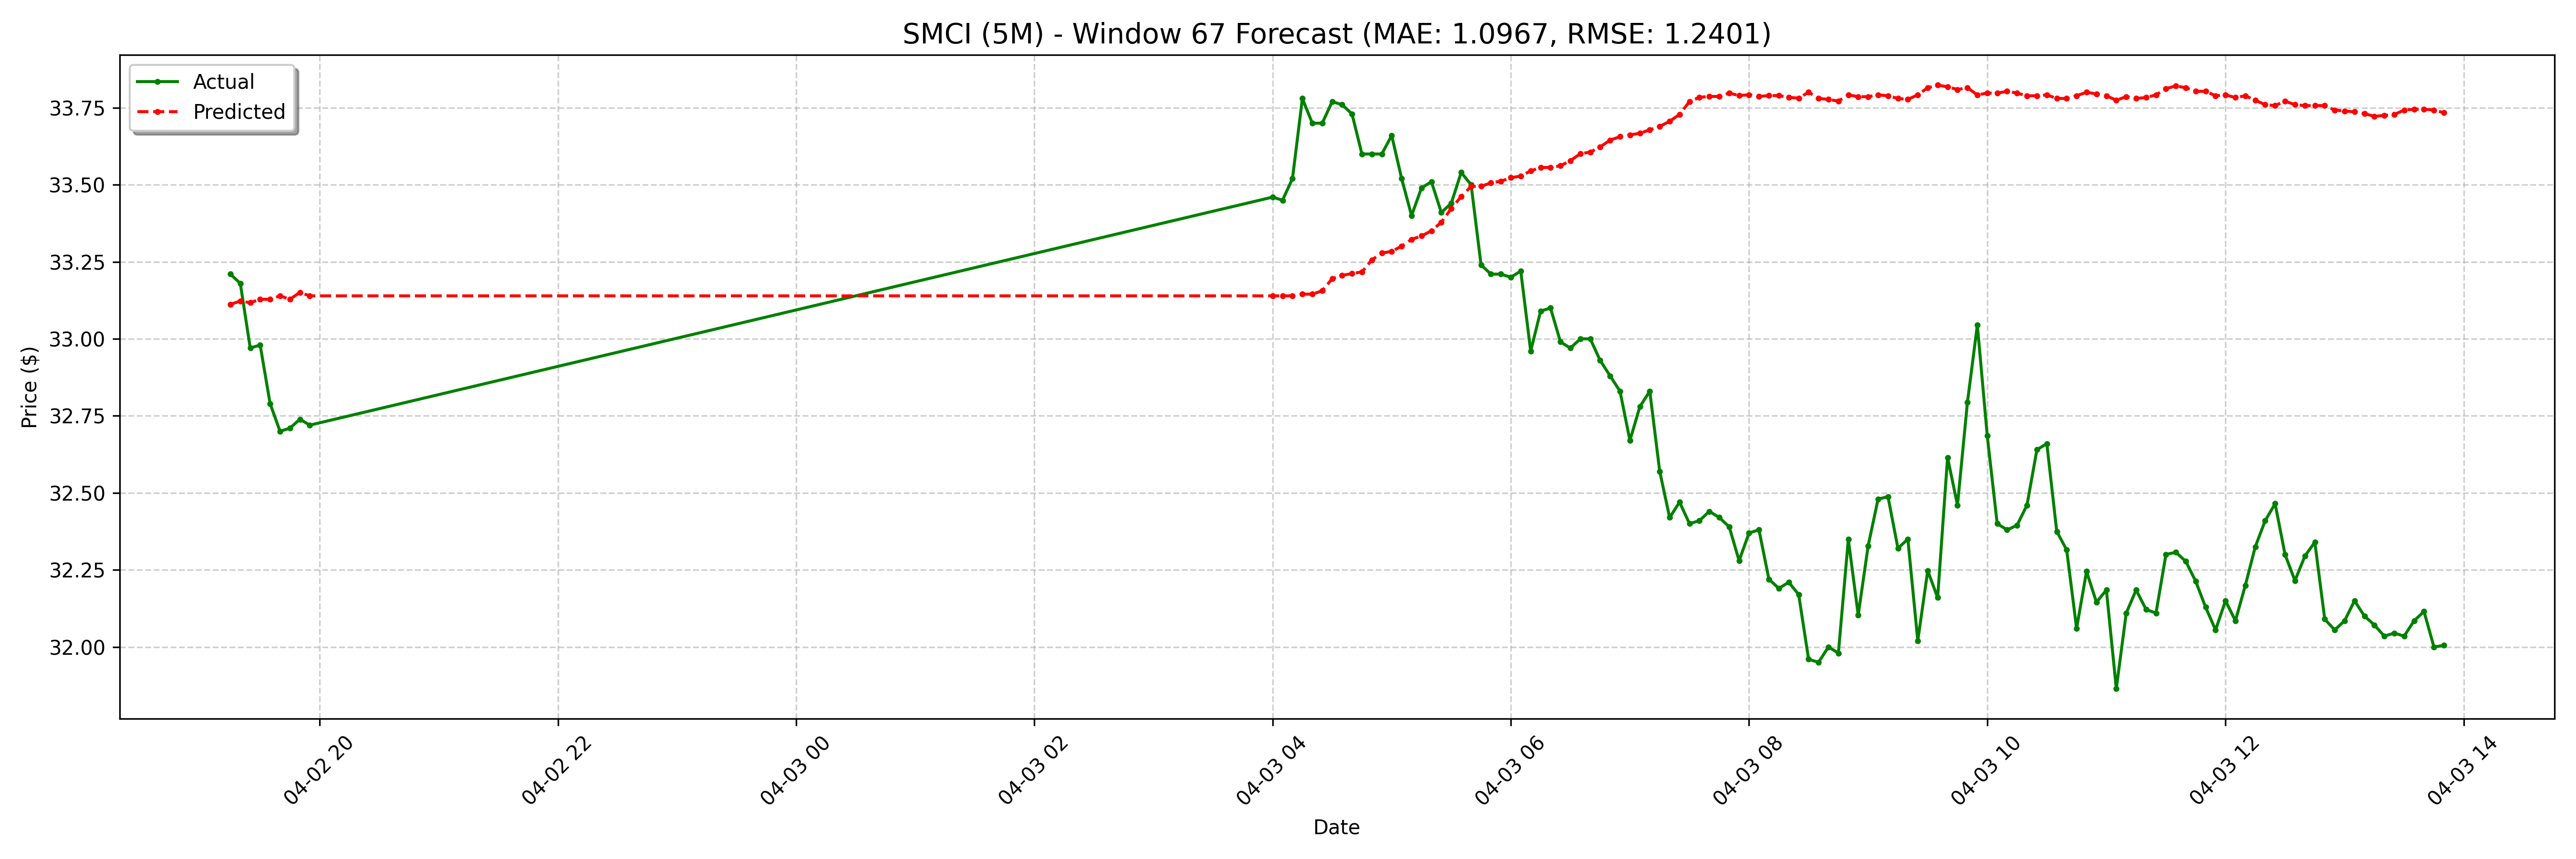

Values plotted in this chart, from the file beside it:
date, actual, forecast
2025-04-02 19:15:00-04:00, 33.21, 33.11
2025-04-02 19:20:00-04:00, 33.18, 33.12
2025-04-02 19:25:00-04:00, 32.97, 33.12
2025-04-02 19:30:00-04:00, 32.98, 33.13
2025-04-02 19:35:00-04:00, 32.79, 33.13
2025-04-02 19:40:00-04:00, 32.7, 33.14
2025-04-02 19:45:00-04:00, 32.71, 33.13
2025-04-02 19:50:00-04:00, 32.74, 33.15
2025-04-02 19:55:00-04:00, 32.72, 33.14
2025-04-03 04:00:00-04:00, 33.46, 33.14
2025-04-03 04:05:00-04:00, 33.45, 33.14
2025-04-03 04:10:00-04:00, 33.52, 33.14
2025-04-03 04:15:00-04:00, 33.78, 33.15
2025-04-03 04:20:00-04:00, 33.7, 33.15
2025-04-03 04:25:00-04:00, 33.7, 33.16
2025-04-03 04:30:00-04:00, 33.77, 33.2
2025-04-03 04:35:00-04:00, 33.76, 33.21
2025-04-03 04:40:00-04:00, 33.73, 33.21
2025-04-03 04:45:00-04:00, 33.6, 33.22
2025-04-03 04:50:00-04:00, 33.6, 33.26
2025-04-03 04:55:00-04:00, 33.6, 33.28
2025-04-03 05:00:00-04:00, 33.66, 33.28
2025-04-03 05:05:00-04:00, 33.52, 33.3
2025-04-03 05:10:00-04:00, 33.4, 33.32
2025-04-03 05:15:00-04:00, 33.49, 33.33
2025-04-03 05:20:00-04:00, 33.51, 33.35
2025-04-03 05:25:00-04:00, 33.41, 33.38
2025-04-03 05:30:00-04:00, 33.44, 33.42
2025-04-03 05:35:00-04:00, 33.54, 33.46
2025-04-03 05:40:00-04:00, 33.5, 33.5
2025-04-03 05:45:00-04:00, 33.24, 33.5
2025-04-03 05:50:00-04:00, 33.21, 33.51
2025-04-03 05:55:00-04:00, 33.21, 33.51
2025-04-03 06:00:00-04:00, 33.2, 33.52
2025-04-03 06:05:00-04:00, 33.22, 33.53
2025-04-03 06:10:00-04:00, 32.96, 33.55
2025-04-03 06:15:00-04:00, 33.09, 33.56
2025-04-03 06:20:00-04:00, 33.1, 33.56
2025-04-03 06:25:00-04:00, 32.99, 33.56
2025-04-03 06:30:00-04:00, 32.97, 33.58
2025-04-03 06:35:00-04:00, 33.0, 33.6
2025-04-03 06:40:00-04:00, 33.0, 33.61
2025-04-03 06:45:00-04:00, 32.93, 33.62
2025-04-03 06:50:00-04:00, 32.88, 33.65
2025-04-03 06:55:00-04:00, 32.83, 33.66
2025-04-03 07:00:00-04:00, 32.67, 33.66
2025-04-03 07:05:00-04:00, 32.78, 33.67
2025-04-03 07:10:00-04:00, 32.83, 33.68
2025-04-03 07:15:00-04:00, 32.57, 33.69
2025-04-03 07:20:00-04:00, 32.42, 33.71
2025-04-03 07:25:00-04:00, 32.47, 33.73
2025-04-03 07:30:00-04:00, 32.4, 33.77
2025-04-03 07:35:00-04:00, 32.41, 33.78
2025-04-03 07:40:00-04:00, 32.44, 33.79
2025-04-03 07:45:00-04:00, 32.42, 33.79
2025-04-03 07:50:00-04:00, 32.39, 33.8
2025-04-03 07:55:00-04:00, 32.28, 33.79
2025-04-03 08:00:00-04:00, 32.37, 33.79
2025-04-03 08:05:00-04:00, 32.38, 33.79
2025-04-03 08:10:00-04:00, 32.22, 33.79
... 68 more rows
